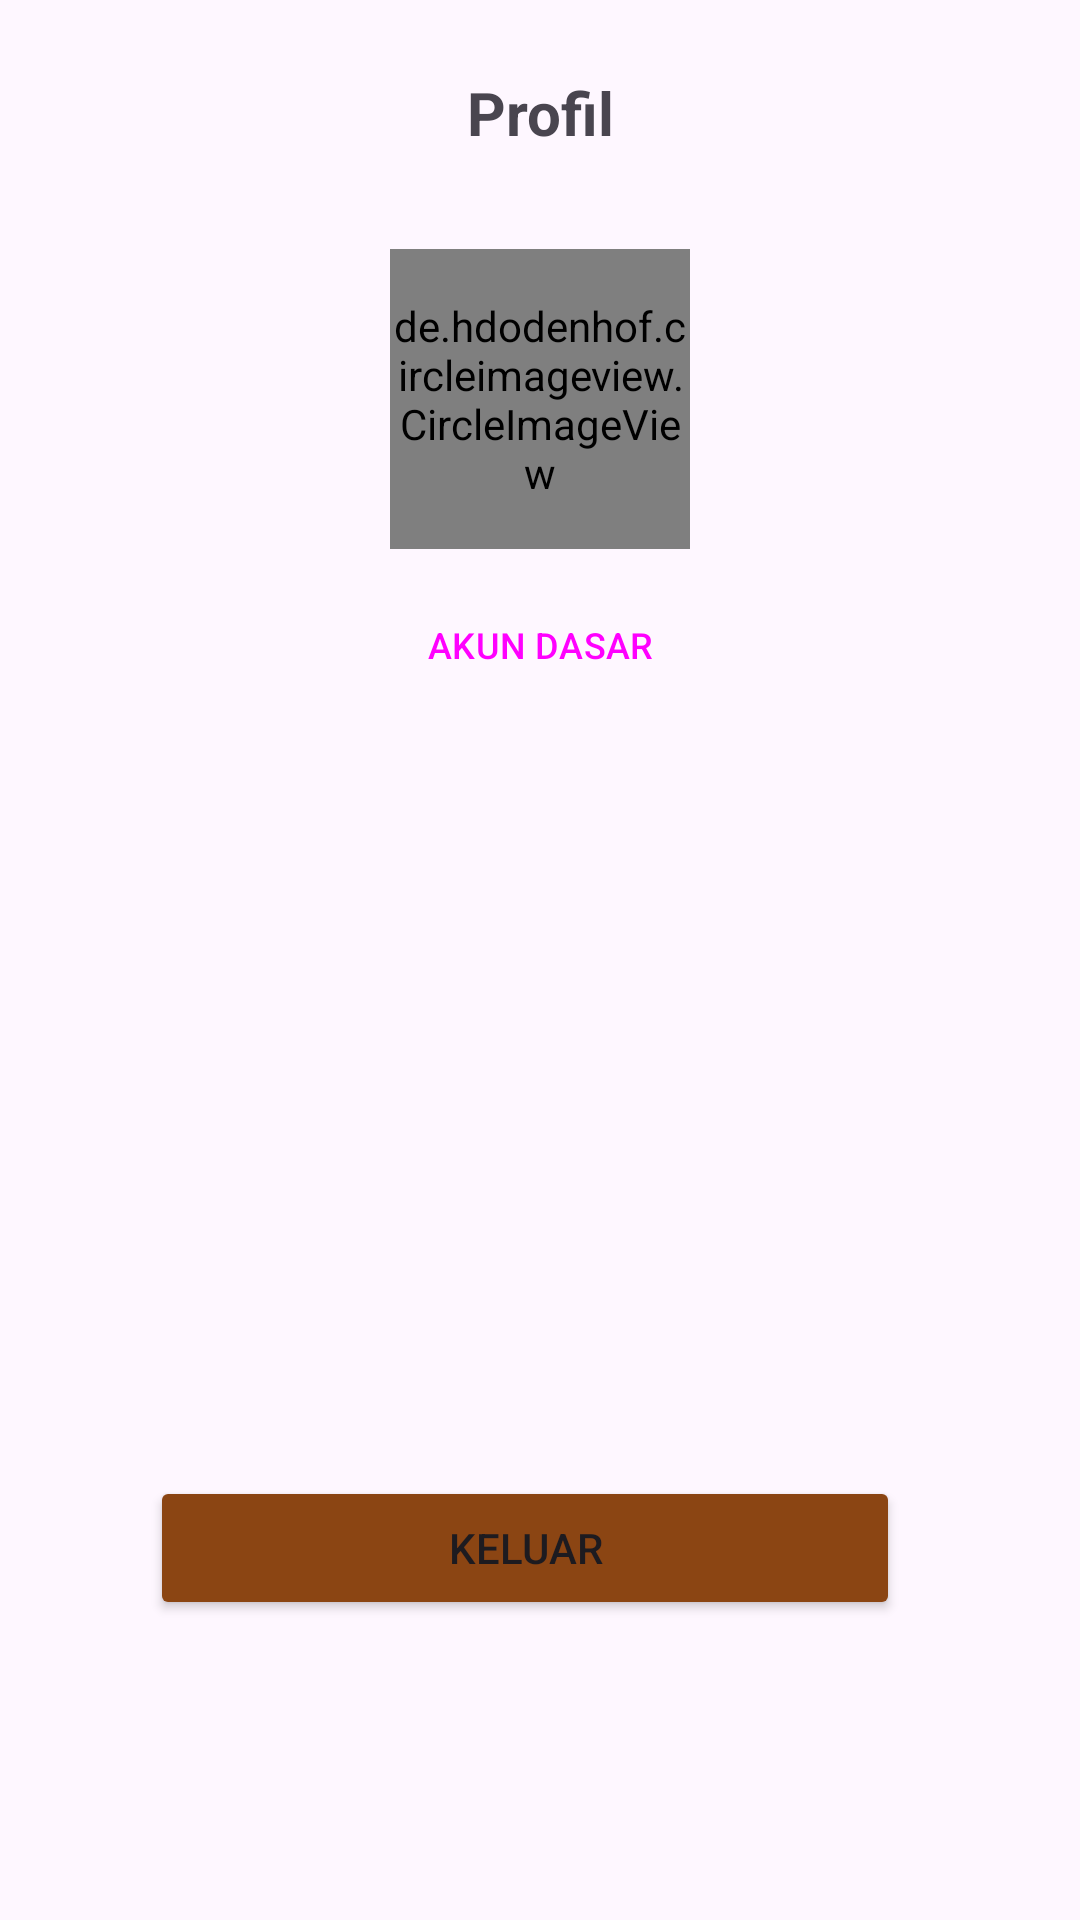

Produce the Android XML layout that renders to this screen, including the resource entries it uses.
<!-- AndroidManifest.xml: application theme Theme.Caraka -->
<!-- res/layout/fragment_profile.xml -->
<?xml version="1.0" encoding="utf-8"?>
<androidx.constraintlayout.widget.ConstraintLayout xmlns:android="http://schemas.android.com/apk/res/android"
    xmlns:app="http://schemas.android.com/apk/res-auto"
    xmlns:tools="http://schemas.android.com/tools"
    android:layout_width="match_parent"
    android:layout_height="match_parent"
    tools:context=".ui.bottom_menu.profile.ProfileFragment">

    <TextView
        android:id="@+id/text_notifications"
        android:layout_width="match_parent"
        android:layout_height="wrap_content"
        android:layout_marginStart="24dp"
        android:layout_marginTop="24dp"
        android:layout_marginEnd="24dp"
        android:text="@string/title_profile"
        android:textAlignment="center"
        android:textSize="20sp"
        android:textStyle="bold"
        app:layout_constraintEnd_toEndOf="parent"
        app:layout_constraintStart_toStartOf="parent"
        app:layout_constraintTop_toTopOf="parent" />

    <de.hdodenhof.circleimageview.CircleImageView
        android:id="@+id/avatar"
        android:layout_width="100dp"
        android:layout_height="100dp"
        android:layout_marginTop="32dp"
        android:src="@drawable/baseline_account_circle_24"
        app:layout_constraintEnd_toEndOf="parent"
        app:layout_constraintStart_toStartOf="parent"
        app:layout_constraintTop_toBottomOf="@+id/text_notifications" />

    <Button
        android:id="@+id/btn_langganan"
        style="?attr/materialButtonOutlinedStyle"
        android:layout_width="wrap_content"
        android:layout_height="wrap_content"
        android:layout_marginTop="8dp"
        android:text="AKUN DASAR"
        android:textSize="12sp"
        app:layout_constraintEnd_toEndOf="parent"
        app:layout_constraintStart_toStartOf="parent"
        app:layout_constraintTop_toBottomOf="@+id/avatar" />


    <Button
        android:id="@+id/btn_logout"
        android:layout_width="match_parent"
        android:layout_height="wrap_content"
        android:layout_marginStart="50dp"
        android:layout_marginEnd="60dp"
        android:layout_marginBottom="100dp"
        android:backgroundTint="@color/brown"
        android:text="Keluar"
        app:layout_constraintBottom_toBottomOf="parent"
        app:layout_constraintEnd_toEndOf="parent"
        app:layout_constraintStart_toStartOf="parent" />
</androidx.constraintlayout.widget.ConstraintLayout>
<!-- resources referenced by this layout -->
<resources>
  <color name="brown">#8B4513</color>
  <!-- drawable baseline_account_circle_24 (drawable) -->
  <vector android:height="24dp" android:tint="#7A7A7A"
      android:viewportHeight="24" android:viewportWidth="24"
      android:width="24dp" xmlns:android="http://schemas.android.com/apk/res/android">
      <path android:fillColor="@android:color/white" android:pathData="M12,2C6.48,2 2,6.48 2,12s4.48,10 10,10s10,-4.48 10,-10S17.52,2 12,2zM12,6c1.93,0 3.5,1.57 3.5,3.5S13.93,13 12,13s-3.5,-1.57 -3.5,-3.5S10.07,6 12,6zM12,20c-2.03,0 -4.43,-0.82 -6.14,-2.88C7.55,15.8 9.68,15 12,15s4.45,0.8 6.14,2.12C16.43,19.18 14.03,20 12,20z"/>
  </vector>
  <string name="title_profile">Profil</string>
  <style name="Theme.Caraka" parent="Base.Theme.Caraka" />
  <style name="Base.Theme.Caraka" parent="Theme.Material3.DayNight">
          
          
          <item name="colorPrimary">@color/brown</item>
      </style>
</resources>
